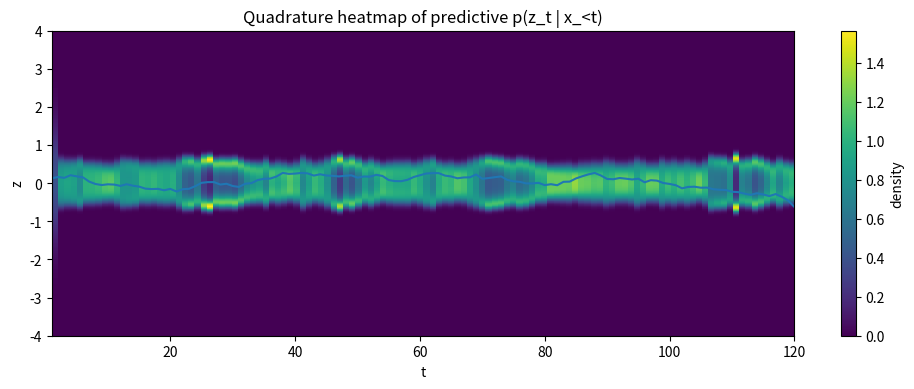
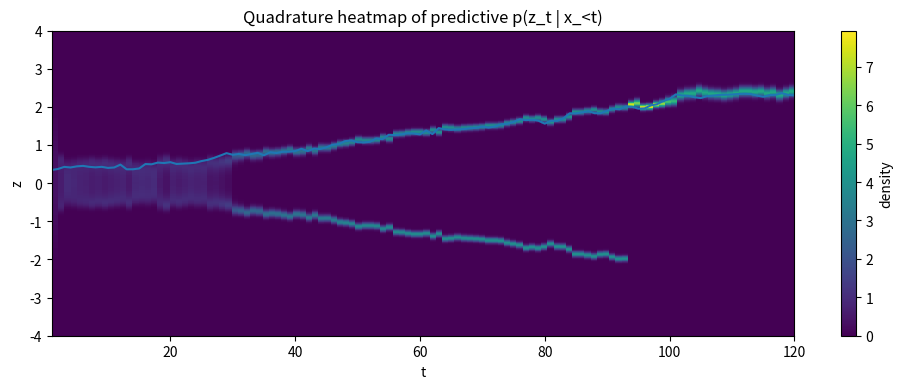
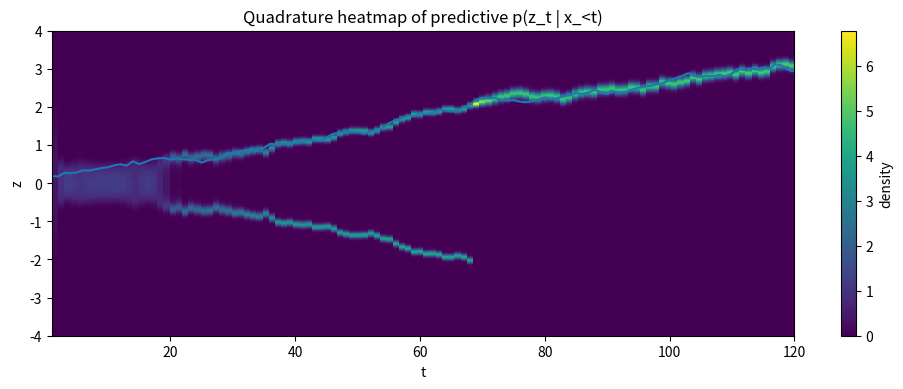
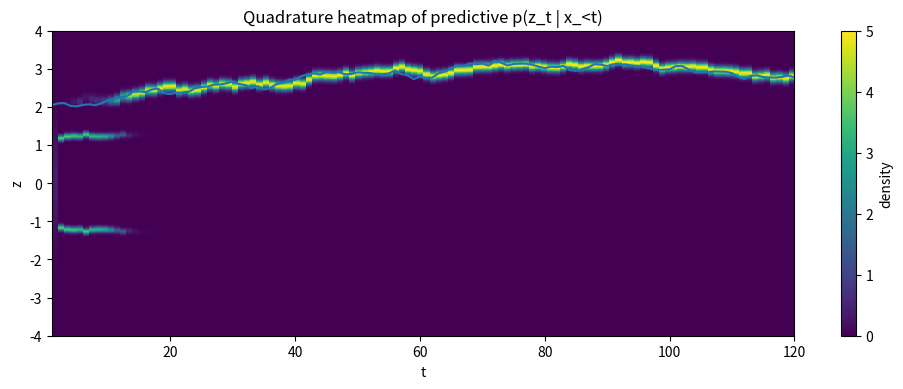
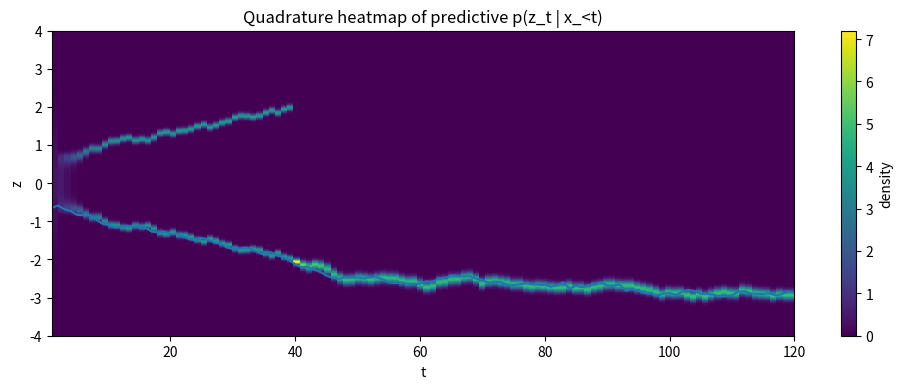
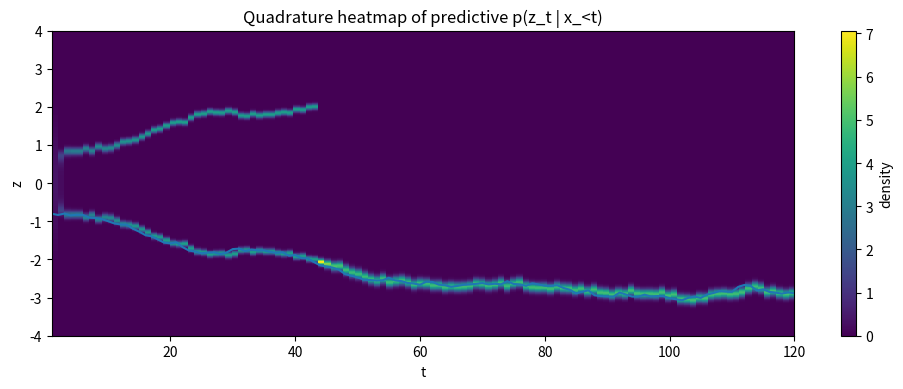
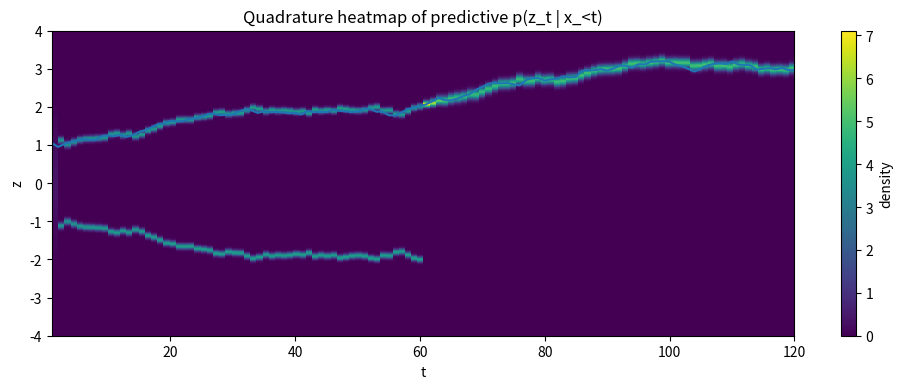
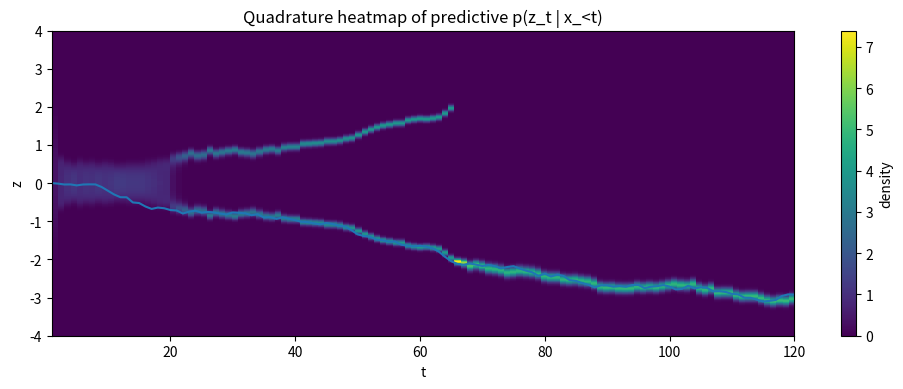
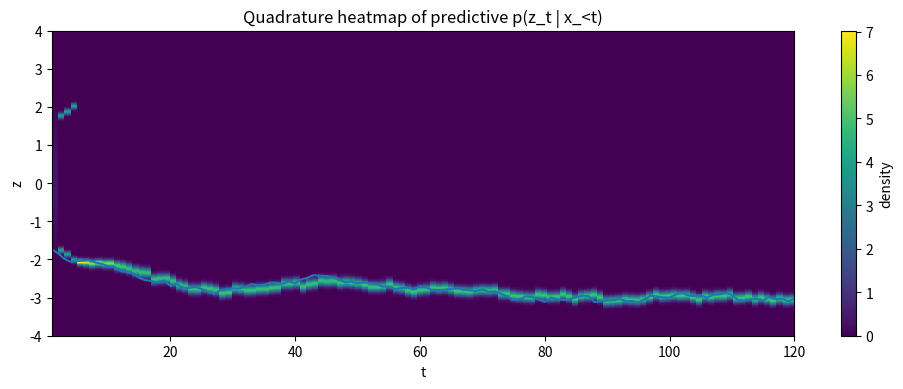
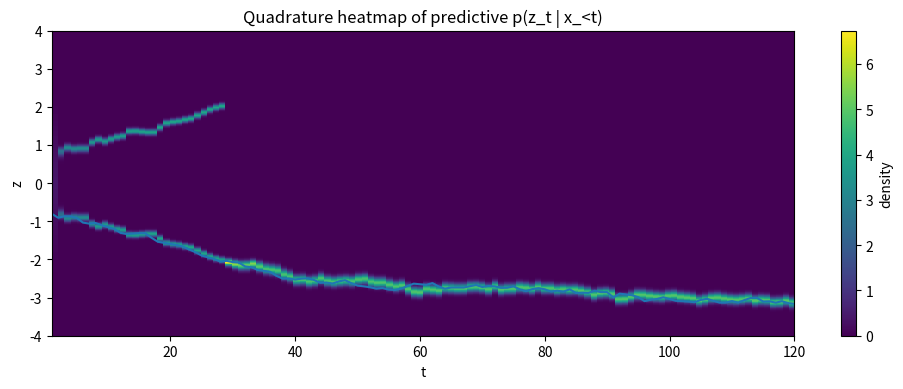
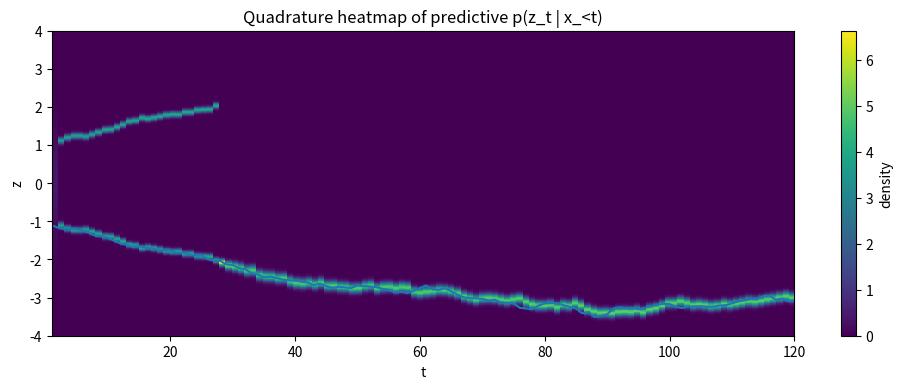
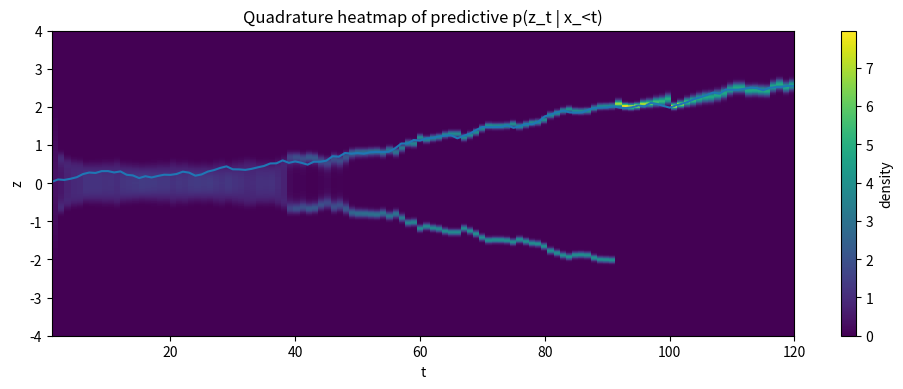
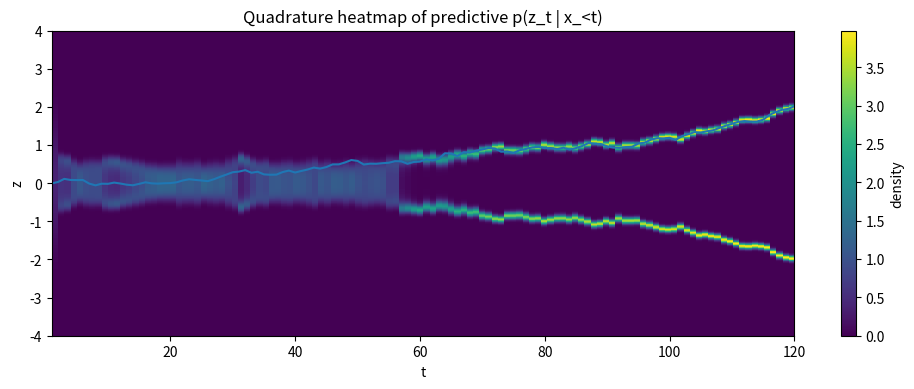
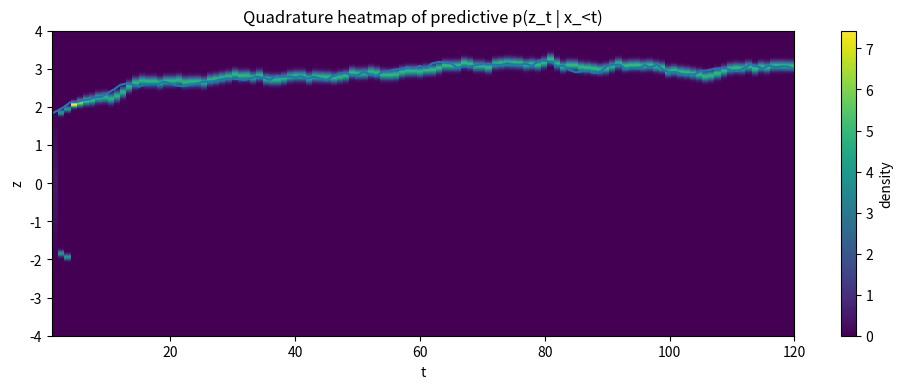
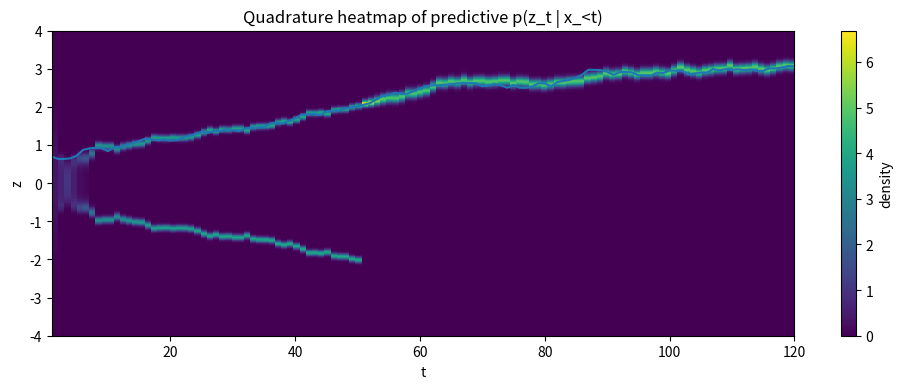
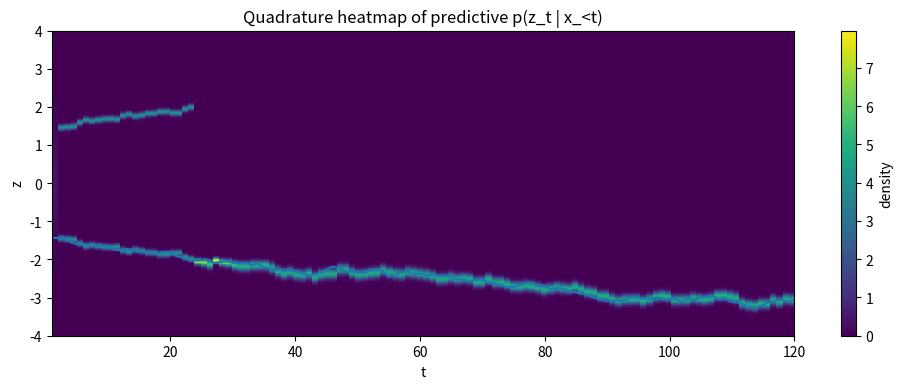

Here is the Python script that generated these plots, in order:
# doublewell_predictive_heatmap_quadrature.py
# Deterministic quadrature (grid) approximation of predictive p(z_t | x_<t)
# for your double-well + piecewise emission model.
#
# This replaces the PF part of doublewell_predictive_heatmap_script_fixed.py :contentReference[oaicite:1]{index=1}

import numpy as np
import matplotlib.pyplot as plt

# ============================================================
# 0) SETTINGS (match your script)
# ============================================================
SEEDS = [n for n in range(100)]   # lower this if you don't want many plots
T = 120

# ---- Transition params ----
a = 3.0
V = 0.06
sigma_z = 0.05

# ---- Emission params ----
n = 2
d = 2.0
sigma_x = 0.12

# ---- Prior ----
z1_std = 1.0

# ---- Quadrature grid ----
zmin, zmax = -4.0, 4.0
G = 800                      # increase for sharper accuracy; 400–2000 are typical
# ============================================================


# ============================================================
# 1) MODEL FUNCTIONS (same as your code)
# ============================================================

def transition_mean(z):
    # U(z) = V/a^4 (z^2 - a^2)^2 => dU/dz = (4V/a^4) z (z^2 - a^2)
    dU = (4.0 * V / (a ** 4)) * z * (z ** 2 - a ** 2)
    return z - dU

def transition_cov(z):
    return sigma_z ** 2

def emission_mean(z):
    z = np.asarray(z)
    inside = (np.abs(z) <= d)
    mu = np.empty_like(z, dtype=float)
    mu[inside] = z[inside] ** (2 * n)
    mu[~inside] = z[~inside]
    return mu

def emission_cov(z):
    return sigma_x ** 2


# ============================================================
# 2) QUADRATURE RECURSION SETUP
# ============================================================

# grid and spacing
z_grid = np.linspace(zmin, zmax, G)
dz = z_grid[1] - z_grid[0]

# prior density on grid: p(z1)
# p0[j] ≈ p(z_grid[j])
p_pred0 = (1.0 / (np.sqrt(2.0 * np.pi) * z1_std)) * np.exp(-0.5 * (z_grid / z1_std) ** 2)
p_pred0 = p_pred0 / (np.sum(p_pred0) * dz + 1e-12)

# transition kernel K[i,j] = p(z_{t+1}=z_i | z_t=z_j)
# where p(·|z_j) is Gaussian N(mean=transition_mean(z_j), var=sigma_z^2)
mu_zj = transition_mean(z_grid)          # shape (G,)
var_z = transition_cov(z_grid)           # scalar
# Broadcast to (G,G): rows are z_i, cols are z_j
diff = z_grid[:, None] - mu_zj[None, :]
K = (1.0 / np.sqrt(2.0 * np.pi * var_z)) * np.exp(-0.5 * (diff ** 2) / var_z)
# Note: K columns integrate to ~1 over z_i only if grid covers enough mass; we renormalize after predict.


# ============================================================
# 3) MAIN SCRIPT (per seed): generate data, run quadrature, plot heatmap
# ============================================================

for seed in SEEDS:
    rng = np.random.default_rng(seed)

    # ---- Generate one true trajectory and observations ----
    z_true = np.zeros(T, dtype=float)
    x_obs = np.zeros(T, dtype=float)

    z_true[0] = rng.normal(0.0, z1_std)
    x_obs[0] = emission_mean(z_true[0]) + rng.normal(0.0, sigma_x)

    for t in range(1, T):
        z_true[t] = transition_mean(z_true[t - 1]) + rng.normal(0.0, sigma_z)
        x_obs[t] = emission_mean(z_true[t]) + rng.normal(0.0, sigma_x)

    # ---- Quadrature recursion to get predictive densities p(z_t | x_<t) ----
    # store p_pred[t] as vector over grid (density)
    p_pred = np.zeros((T, G), dtype=float)

    # t=1 predictive (before seeing x1): p(z1 | x_<1) = p(z1)
    p_pred[0] = p_pred0.copy()

    # iterate t = 1..T-1 (math time)
    # at loop step t (0-index):
    #  - we have p_pred[t] = p(z_{t+1} | x_<t+1)
    #  - update with x_{t+1} to get p_filt(z_{t+1} | x_<=t+1)
    #  - predict to get p_pred[t+1] = p(z_{t+2} | x_<t+2)
    for t in range(T - 1):
        # Update with x_{t+1} = x_obs[t]
        xt = x_obs[t]

        mu_x = emission_mean(z_grid)
        var_x = emission_cov(z_grid)

        # likelihood on grid: L[j] = p(xt | z_grid[j])
        # Use log then exp for stability
        logL = -0.5 * ((xt - mu_x) ** 2) / var_x - 0.5 * np.log(2.0 * np.pi * var_x)
        # stabilize
        logL = logL - np.max(logL)
        L = np.exp(logL)

        # filtering (unnormalized): p_filt ∝ L * p_pred
        p_filt = L * p_pred[t]
        p_filt = p_filt / (np.sum(p_filt) * dz + 1e-12)

        # Predict: p_next[i] = ∫ p(z_{t+2}=z_i | z_{t+1}=z) p_filt(z) dz
        # Discrete: p_next = K @ (p_filt * dz)
        p_next = K @ (p_filt * dz)

        # renormalize (fix truncation from finite grid)
        p_next = p_next / (np.sum(p_next) * dz + 1e-12)

        p_pred[t + 1] = p_next

    # ---- Heatmap plot of p(z_t | x_<t) ----
    # p_pred[t-1] corresponds to time t (1-indexed); we plot columns 1..T with p_pred rows 0..T-1.
    plt.figure(figsize=(10, 4))
    plt.imshow(
        p_pred.T,  # (G,T)
        origin="lower",
        aspect="auto",
        extent=[1, T, zmin, zmax],
        interpolation="nearest",
    )
    plt.plot(np.arange(1, T + 1), z_true, linewidth=1.5)
    plt.colorbar(label="density")
    plt.xlabel("t")
    plt.ylabel("z")
    plt.title("Quadrature heatmap of predictive p(z_t | x_<t)")
    plt.tight_layout()
    plt.show()

print("done")
